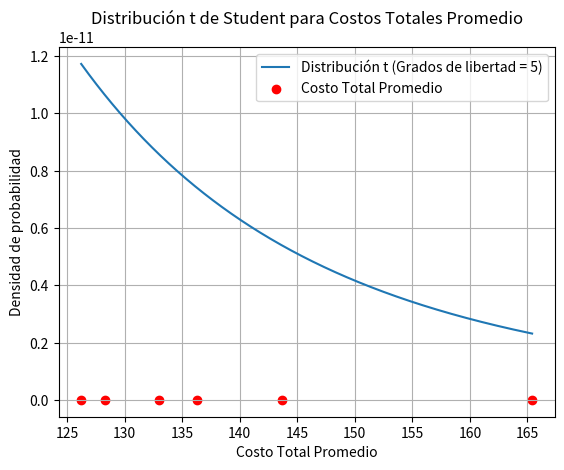

Write the Python code that produced this figure.
import numpy as np
import matplotlib.pyplot as plt
from scipy.stats import t

# Datos de los costos totales promedio para cada política
costs = [165.40376470519732, 136.28398938729828, 128.26600798223325, 126.21771160447065, 132.95184096396628, 143.68202111129472]

# Grados de libertad
degrees_of_freedom = len(costs) - 1

# Crear un rango de valores para x
x = np.linspace(min(costs), max(costs), 1000)

# Calcular la distribución t de Student para los datos
pdf = t.pdf(x, df=degrees_of_freedom)

# Trazar la distribución t de Student
plt.plot(x, pdf, label=f'Distribución t (Grados de libertad = {degrees_of_freedom})')
plt.xlabel('Costo Total Promedio')
plt.ylabel('Densidad de probabilidad')
plt.title('Distribución t de Student para Costos Totales Promedio')
plt.legend()
plt.grid(True)

# Trazar los puntos de datos
plt.scatter(costs, [0] * len(costs), color='red', marker='o', label='Costo Total Promedio')

# Mostrar leyendas
plt.legend(loc='best')

# Mostrar el gráfico
plt.show()